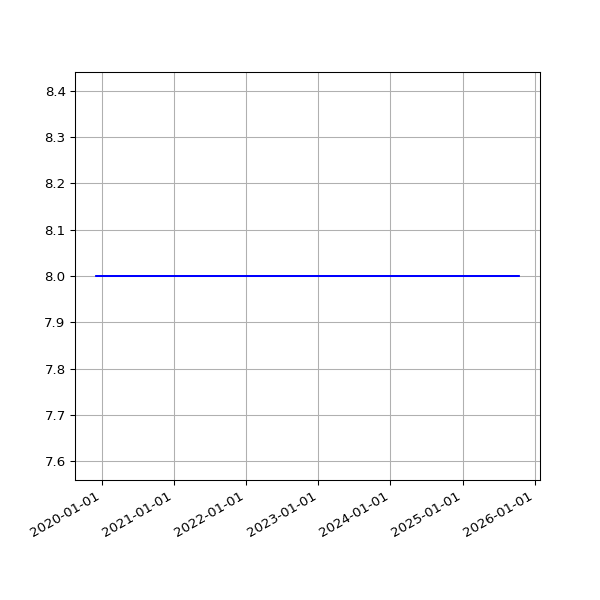

Data behind this chart, as committed beside it:
date, value
2019-12-03 17:16:21 +0000, 8
2019-12-04 17:03:16 +0000, 8
2019-12-05 16:34:28 +0000, 8
2019-12-06 16:36:23 +0000, 8
2019-12-07 18:40:57 +0000, 8
2019-12-08 17:53:08 +0000, 8
2019-12-09 16:29:52 +0000, 8
2019-12-10 17:18:16 +0000, 8
2019-12-11 16:57:32 +0000, 8
2019-12-12 16:31:11 +0000, 8
2019-12-13 16:50:16 +0000, 8
2019-12-14 18:36:31 +0000, 8
2019-12-15 17:55:28 +0000, 8
2019-12-16 16:51:46 +0000, 8
2019-12-17 16:45:52 +0000, 8
2019-12-18 16:56:55 +0000, 8
2019-12-19 16:57:09 +0000, 8
2019-12-20 17:14:51 +0000, 8
2019-12-21 16:44:47 +0000, 8
2019-12-22 16:50:14 +0000, 8
2019-12-23 16:54:49 +0000, 8
2019-12-24 16:52:09 +0000, 8
2019-12-25 16:41:58 +0000, 8
2019-12-26 17:07:04 +0000, 8
2019-12-27 16:43:40 +0000, 8
2019-12-28 16:47:43 +0000, 8
2019-12-29 17:19:36 +0000, 8
2019-12-30 16:40:30 +0000, 8
2019-12-31 16:10:30 +0000, 8
2020-01-01 17:07:57 +0000, 8
2020-01-02 16:33:23 +0000, 8
2020-01-03 16:02:19 +0000, 8
2020-01-04 17:04:28 +0000, 8
2020-01-05 17:28:22 +0000, 8
2020-01-06 16:08:05 +0000, 8
2020-01-07 16:03:08 +0000, 8
2020-01-08 16:26:56 +0000, 8
2020-01-09 15:33:40 +0000, 8
2020-01-10 15:56:36 +0000, 8
2020-01-11 18:48:48 +0000, 8
2020-01-12 18:40:57 +0000, 8
2020-01-13 16:12:39 +0000, 8
2020-01-14 16:23:56 +0000, 8
2020-01-15 16:22:56 +0000, 8
2020-01-16 15:56:23 +0000, 8
2020-01-17 16:19:59 +0000, 8
2020-01-18 19:55:28 +0000, 8
2020-01-19 20:34:44 +0000, 8
2020-01-20 16:10:09 +0000, 8
2020-01-21 16:39:29 +0000, 8
2020-01-22 16:31:27 +0000, 8
2020-01-23 17:31:25 +0000, 8
2020-01-24 18:16:51 +0000, 8
2020-01-25 23:54:01 +0000, 8
2020-01-27 00:18:09 +0000, 8
2020-01-27 18:35:57 +0000, 8
2020-01-28 18:37:59 +0000, 8
2020-01-29 16:16:10 +0000, 8
2020-01-30 16:15:20 +0000, 8
2020-01-31 16:13:51 +0000, 8
... 1,590 more rows
